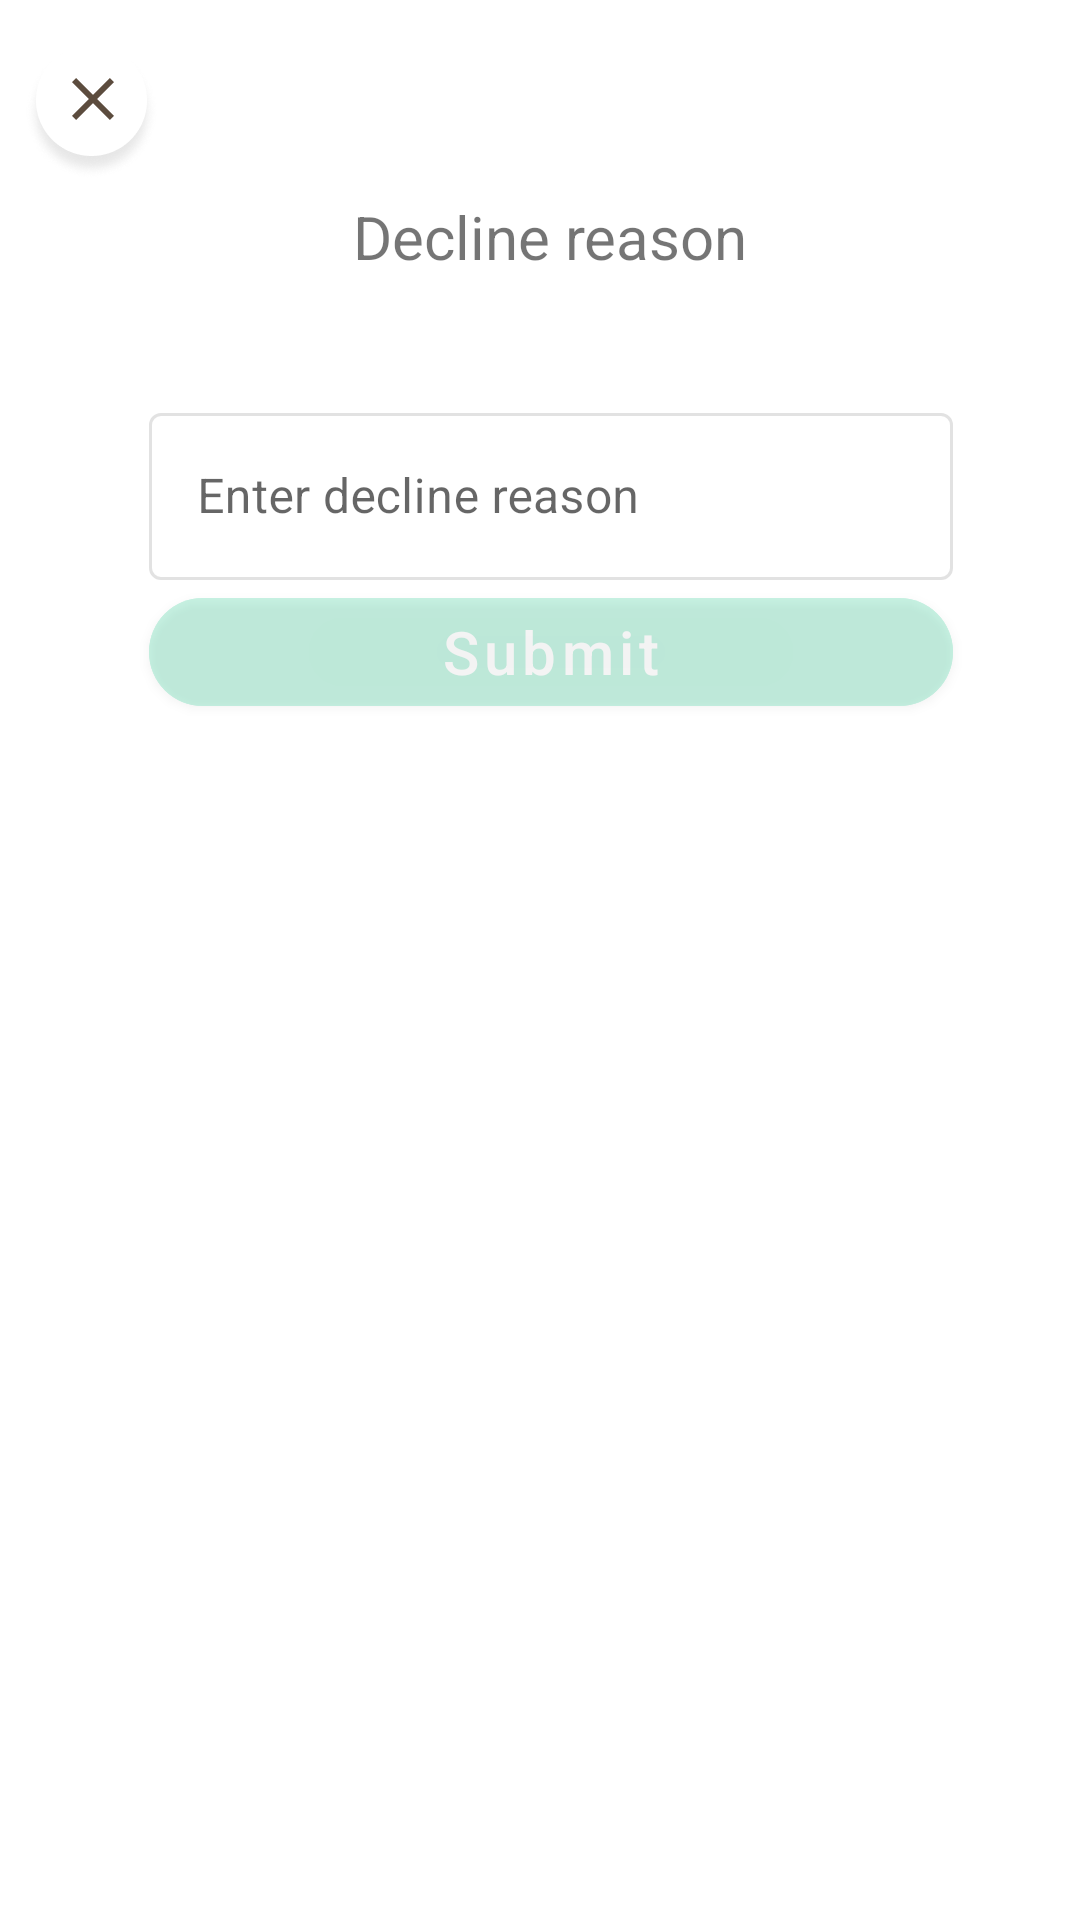

This screen was rendered from an Android layout file. Write that file and the resources it references.
<!-- AndroidManifest.xml: application theme AppTheme -->
<!-- res/layout/dialog_decline_reason.xml -->
<?xml version="1.0" encoding="utf-8"?>
<androidx.constraintlayout.widget.ConstraintLayout xmlns:android="http://schemas.android.com/apk/res/android"
    xmlns:app="http://schemas.android.com/apk/res-auto"
    android:id="@+id/dialog_container"
    android:layout_width="match_parent"
    android:layout_height="match_parent"
    android:padding="5dp"
    android:background="@drawable/bg_rounded_white"
    android:backgroundTint="#ffffff">

    <ImageView
        android:id="@+id/image_view_close"
        android:layout_width="wrap_content"
        android:layout_height="wrap_content"
        android:src="@drawable/ic_close_round"
        android:layout_marginTop="10dp"
        app:layout_constraintBottom_toBottomOf="parent"
        app:layout_constraintEnd_toEndOf="parent"
        app:layout_constraintHorizontal_bias="0.01"
        app:layout_constraintStart_toStartOf="parent"
        app:layout_constraintTop_toTopOf="parent"
        app:layout_constraintVertical_bias="0" />

    <TextView
        android:id="@+id/text_view_description"
        android:layout_width="0dp"
        android:layout_height="wrap_content"
        android:textSize="20sp"
        android:gravity="center"
        android:text="@string/decline_reason_title"
        app:layout_constraintBottom_toBottomOf="parent"
        app:layout_constraintEnd_toEndOf="@id/guideline_description_right"
        app:layout_constraintStart_toStartOf="@id/guideline_description_left"
        app:layout_constraintTop_toTopOf="parent"
        app:layout_constraintVertical_bias="0.1" />

    <com.google.android.material.textfield.TextInputLayout
        android:id="@+id/edit_text_description"
        style="@style/TextInputLayoutTheme"
        android:layout_width="0dp"
        android:layout_height="wrap_content"
        android:hint="@string/decline_reason"
        android:layout_marginTop="40dp"
        android:layout_marginStart="20dp"
        android:layout_marginEnd="20dp"
        app:layout_constraintEnd_toEndOf="@id/guideline_right"
        app:layout_constraintStart_toStartOf="@id/guideline_left"
        app:layout_constraintTop_toBottomOf="@id/text_view_description">

        <com.google.android.material.textfield.TextInputEditText
            android:id="@+id/edDescription"
            android:layout_width="match_parent"
            android:layout_height="wrap_content"
            android:inputType="textEmailAddress"
            android:textDirection="locale"
            android:paddingStart="16dp"
            android:paddingEnd="16dp"
            android:maxLength="50"/>
    </com.google.android.material.textfield.TextInputLayout>

    <com.google.android.material.button.MaterialButton
        android:id="@+id/button_submit"
        android:layout_width="0dp"
        android:layout_height="wrap_content"
        android:layout_marginTop="@dimen/_20sdp"
        android:backgroundTint="@color/button_main"
        android:alpha="0.3"
        android:paddingTop="@dimen/_10sdp"
        android:paddingBottom="@dimen/_10sdp"
        android:text="@string/submit"
        android:textAllCaps="false"
        android:textColor="#ffffff"
        android:textSize="20sp"
        app:cornerRadius="41dp"
        app:layout_constraintEnd_toEndOf="@+id/edit_text_description"
        app:layout_constraintHorizontal_bias="0.0"
        app:layout_constraintStart_toStartOf="@+id/edit_text_description"
        app:layout_constraintTop_toBottomOf="@+id/edit_text_description" />

    <androidx.constraintlayout.widget.Guideline
        android:id="@+id/guideline_description_left"
        android:layout_width="wrap_content"
        android:layout_height="wrap_content"
        android:orientation="vertical"
        app:layout_constraintGuide_percent="0.2" />

    <androidx.constraintlayout.widget.Guideline
        android:id="@+id/guideline_description_right"
        android:layout_width="wrap_content"
        android:layout_height="wrap_content"
        android:orientation="vertical"
        app:layout_constraintGuide_begin="386dp"
        app:layout_constraintGuide_percent="0.82" />

    <androidx.constraintlayout.widget.Guideline
        android:id="@+id/guideline_left"
        android:layout_width="wrap_content"
        android:layout_height="wrap_content"
        android:orientation="vertical"
        app:layout_constraintGuide_percent="0.07" />

    <androidx.constraintlayout.widget.Guideline
        android:id="@+id/guideline_right"
        android:layout_width="wrap_content"
        android:layout_height="wrap_content"
        android:orientation="vertical"
        app:layout_constraintGuide_begin="386dp"
        app:layout_constraintGuide_percent="0.95" />
</androidx.constraintlayout.widget.ConstraintLayout>
<!-- resources referenced by this layout -->
<resources>
  <!-- drawable bg_rounded_white (drawable) -->
  <?xml version="1.0" encoding="UTF-8"?>
  <shape xmlns:android="http://schemas.android.com/apk/res/android"
      android:shape="rectangle">
      <corners android:radius="10dp" />
      <solid android:color="@color/white"/>
      <stroke android:width="0dp"/>
      <padding
          android:bottom="0dp"
          android:left="0dp"
          android:right="0dp"
          android:top="0dp" />
  </shape>
  <!-- drawable ic_close_round: png bitmap (drawable-hdpi, 2662 bytes) -->
  <string name="decline_reason">Enter decline reason</string>
  <string name="decline_reason_title">Decline reason</string>
  <string name="submit">Submit</string>
  <style name="TextInputLayoutTheme" parent="Widget.MaterialComponents.TextInputLayout.OutlinedBox">
          <item name="boxStrokeWidth">1dp</item>
          <item name="boxStrokeColor">@color/material_edit_text_blue_border</item>
          <item name="hintTextColor">@color/blue</item>
          <item name="android:textColorHighlight">@color/blue</item>
          <item name="errorTextColor">@android:color/holo_red_dark</item>
          <item name="errorIconTint">@android:color/holo_red_dark</item>
      </style>
  <style name="AppTheme" parent="Theme.MaterialComponents.Light.NoActionBar">
          
          <item name="colorPrimary">@color/primaryColor</item>
          <item name="colorPrimaryDark">@color/primaryColor</item>
          <item name="colorAccent">@android:color/white</item>
  
          <item name="android:windowNoTitle">true</item>
          <item name="windowActionBar">false</item>
      </style>
  <color name="white">#FFFFFF</color>
  <color name="blue">#2F80ED</color>
  <color name="primaryColor">#FCF8EA</color>
</resources>
